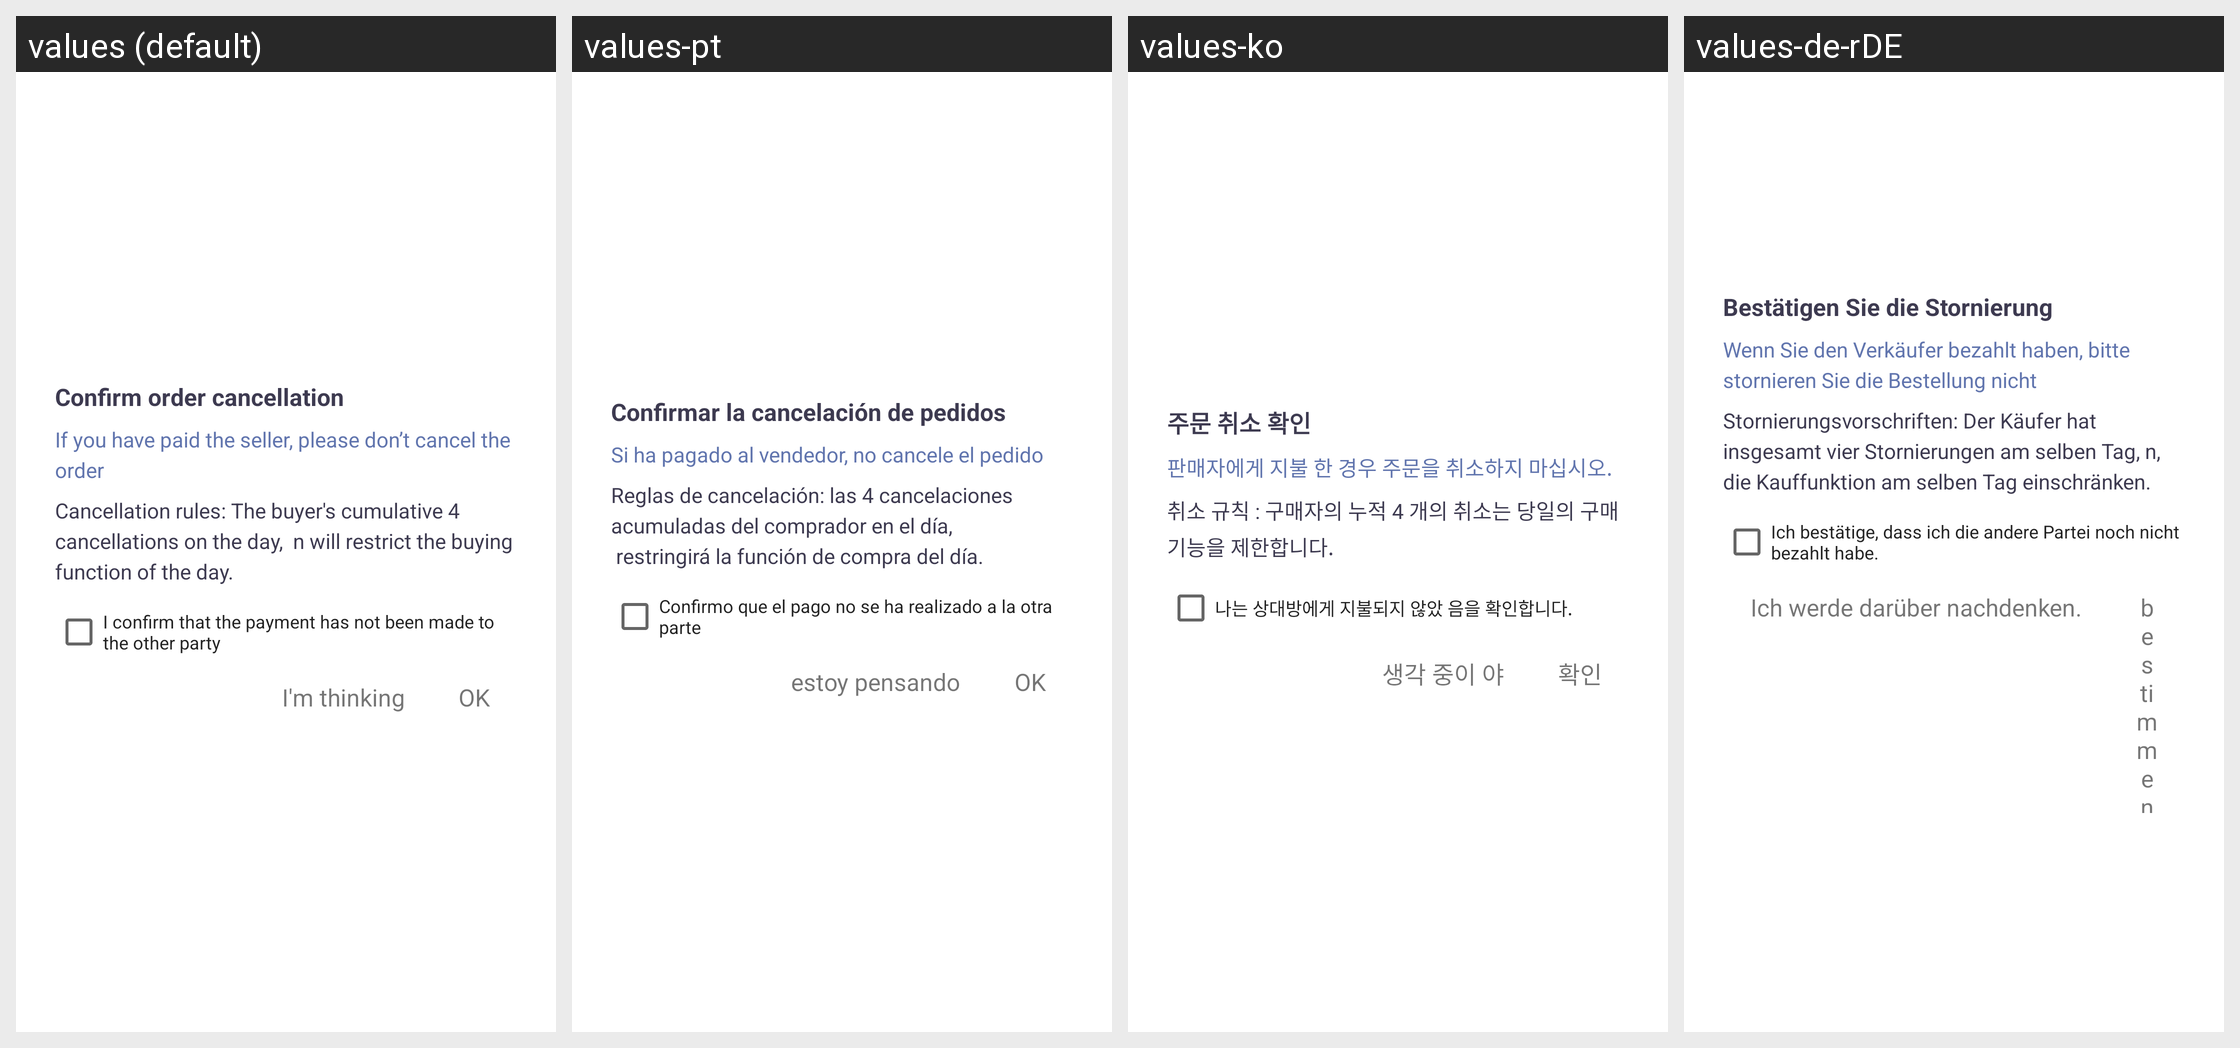

For this localized Android screen grid, give each drawn string resource with its value in every locale shown.
Android screen res/layout/order_cancel_dialog.xml rendered under 4 locales, left to right: values (default), values-pt, values-ko, values-de-rDE. Device: Nexus 5 (rendered at 1080×1920; each locale shown at half size, 540×960, under a caption strip naming it); theme AppThemeToolBar.Translucent.
Other locales in the repository, not shown: values-en-rUS, values-es, values-fr, values-ja-rJP, values-jp, values-ru, values-zh-rCN, values-zh-rTW.
Strings drawn on this screen, with the default value and each locale's value (text and hints the layout hard-codes, and strings that could not be matched under every locale, appear in the picture but are not listed):

querenquxiaodingdan
  values: Confirm order cancellation
  values-pt: Confirmar la cancelación de pedidos
  values-ko: 주문 취소 확인
  values-de-rDE: Bestätigen Sie die Stornierung

runinyijingxiangmaijiafukuanqingbuyaoquxiaodingdan
  values: If you have paid the seller, please don’t cancel the order
  values-pt: Si ha pagado al vendedor, no cancele el pedido
  values-ko: 판매자에게 지불 한 경우 주문을 취소하지 마십시오.
  values-de-rDE: Wenn Sie den Verkäufer bezahlt haben, bitte stornieren Sie die Bestellung nicht

quxiaoguizemaijiadangrileijisibiquxiao
  values: Cancellation rules: The buyer's cumulative 4 cancellations on the day,  n will restrict the buying function of the day.
  values-pt: Reglas de cancelación: las 4 cancelaciones acumuladas del comprador en el día, 
       restringirá la función de compra del día.
  values-ko: 취소 규칙 : 구매자의 누적 4 개의 취소는 당일의 구매 기능을 제한합니다.
  values-de-rDE: Stornierungsvorschriften: Der Käufer hat insgesamt vier Stornierungen am selben Tag, n, die Kauffunktion am selben Tag einschränken.

woquerenhaimeiyoufukuangeiduifang
  values: I confirm that the payment has not been made to the other party
  values-pt: Confirmo que el pago no se ha realizado a la otra parte
  values-ko: 나는 상대방에게 지불되지 않았 음을 확인합니다.
  values-de-rDE: Ich bestätige, dass ich die andere Partei noch nicht bezahlt habe.

wozaixiangxiang
  values: I'm thinking
  values-pt: estoy pensando
  values-ko: 생각 중이 야
  values-de-rDE: Ich werde darüber nachdenken.

queding
  values: OK
  values-pt: OK
  values-ko: 확인
  values-de-rDE: bestimmen
